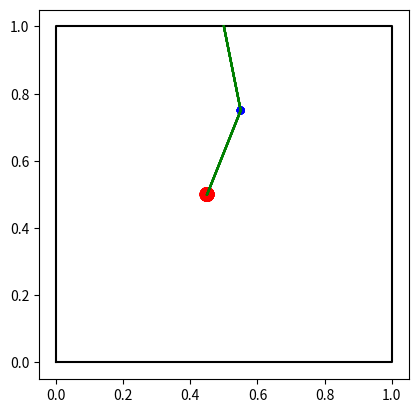

Reproduce this figure in Python.
#! python3

# import tools (that makes it look like you have MATLAB)
import numpy as np # the power of vectors and matrices
import matplotlib.pyplot as plt # the power of graphs
from matplotlib.patches import Circle, Rectangle
import random # random number generators
import sys # for the progress bar

# define a progress bar
def update_progress(progress):
    barLength = 25 # Modify this to change the length of the progress bar
    status = ""
    if isinstance(progress, int):
        progress = float(progress)
    if not isinstance(progress, float):
        progress = 0
        status = "error: progress var must be float\r\n"
    if progress < 0:
        progress = 0
        status = "Halt...\r\n"
    if progress >= 1:
        progress = 1
        status = "Done...\r\n"
    block = int(round(barLength*progress))
    text = "\r{:2.0f}% |{}| {}".format(progress*100,'\u2588'*block + " "*(barLength-block),status)
    sys.stdout.write(text)
    sys.stdout.flush()


# Build a world
fig=plt.figure('A double pendulum experiment')
ax=fig.add_subplot(1,1,1)

ax.cla()
ax.set_aspect('equal')
L = 1.0 #size of box along x
V = L*1 # two-dimensional volume
ax.plot(np.array([0,L,L,0,0]), np.array([0,0,1,1,0]), 'k')

m1_dic={
    "loc":(0.55,0.75),
    "mass":1,
    "color":"blue"
}
m2_dic={
    "loc":(0.45,0.5),
    "mass":2,
    "color":"red"
}
def draw():
    m1=Circle(m1_dic["loc"],0.01*m1_dic["mass"],color=m1_dic["color"])
    ax.add_patch(m1)
    m2=Circle(m2_dic["loc"],0.01*m2_dic["mass"],color=m2_dic["color"])
    ax.add_patch(m2)
    ax.plot(np.array([0.5,m1_dic["loc"][0]]),np.array([1,m1_dic["loc"][1]]),color="green")
    ax.plot(np.array([m1_dic["loc"][0],m2_dic["loc"][0]]),np.array([m1_dic["loc"][1],m2_dic["loc"][1]]),color="green")
def move():
    # m_{2}l_{2}\ddot{\theta}_2+m_{2}l_{1}\ddot{\theta}_1\cos\left(\theta_{1}-\theta_{2}\right)
    # -m_{2}l_{1}\dot{\theta}_{1}^{2}\sin\left(\theta_{1}-\theta_{2}\right)+m_{2}g\sin\left(\theta_{2}\right)=0
    
    # \left(m_{1}+m_{2}\right)l_{1}^{2}\ddot{\theta}_{1}+m_{2}l_{2}^{2}\ddot{\theta}_{2}\cos\left(\theta_{1}-\theta_{2}\right)+
    # +m_{2}l_{1}l_{2}\dot{\theta}_{2}^{2}\sin\left(\theta_{1}-\theta_{2}\right)+
    # +\left(m_{1}+m_{2}\right)l_{1}g\sin\left(\theta_{1}\right)=0

    # Use SciPy to solve it
    t=np.linspace(0,100)
    

    pass
t=0
dt=1
end_time=10
while t<end_time:
    t+=dt
    move()
    draw()
plt.show()
